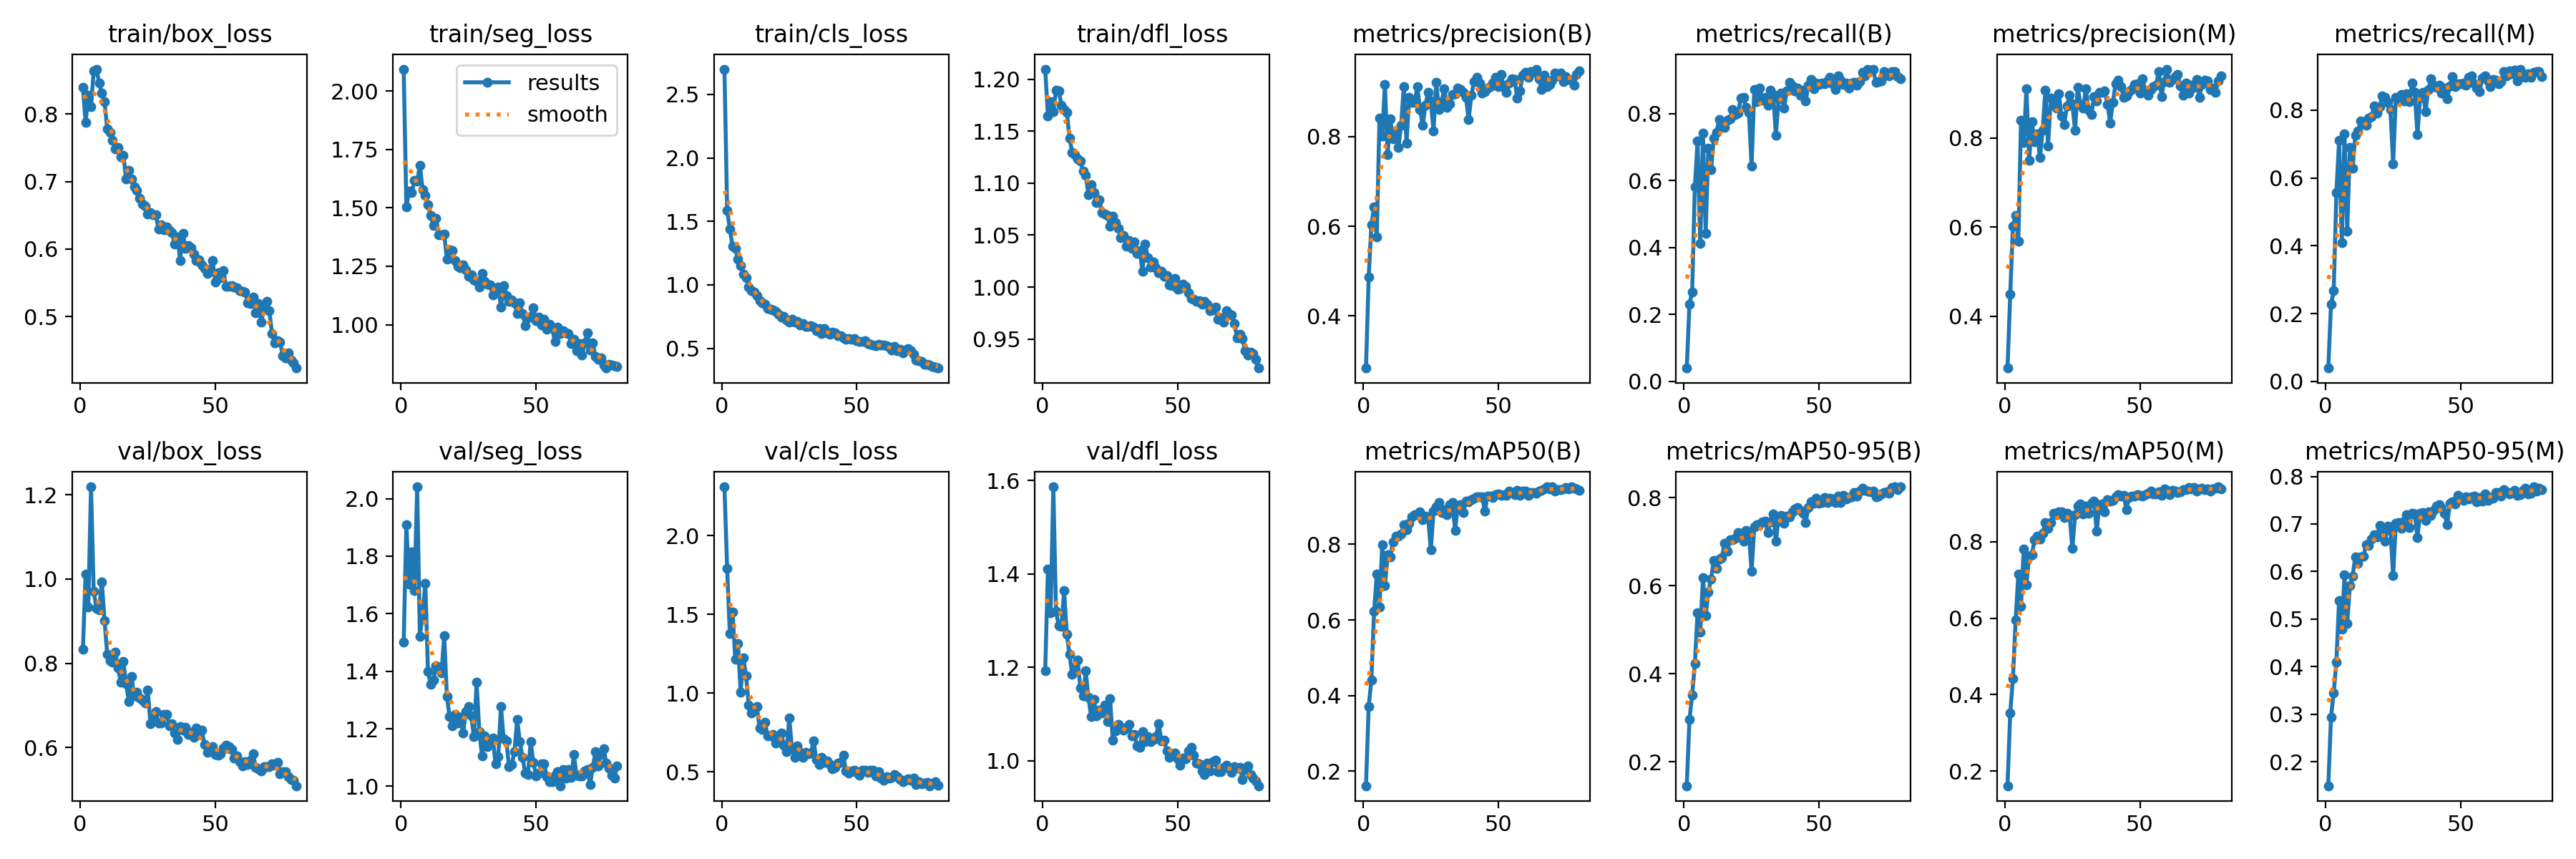

Source data for this figure (header and first rows):
epoch, time, train/box_loss, train/seg_loss, train/cls_loss, train/dfl_loss, metrics/precision(B), metrics/recall(B), metrics/mAP50(B), metrics/mAP50-95(B), metrics/precision(M), metrics/recall(M), metrics/mAP50(M), metrics/mAP50-95(M), val/box_loss, val/seg_loss, val/cls_loss, val/dfl_loss, lr/pg0, lr/pg1, lr/pg2
1, 50.4, 0.8392, 2.094, 2.699, 1.21, 0.2838, 0.03926, 0.1615, 0.1453, 0.2838, 0.03926, 0.1615, 0.1493, 0.8331, 1.501, 2.31, 1.193, 0.0001792, 0.0001792, 0.0001792
2, 99.31, 0.7878, 1.504, 1.586, 1.165, 0.4865, 0.23, 0.3717, 0.2956, 0.449, 0.2266, 0.352, 0.294, 1.012, 1.909, 1.79, 1.411, 0.0003574, 0.0003574, 0.0003574
3, 148.2, 0.8275, 1.572, 1.439, 1.178, 0.6032, 0.2671, 0.4414, 0.3519, 0.6028, 0.2666, 0.4425, 0.3453, 0.934, 1.703, 1.377, 1.317, 0.0005319, 0.0005319, 0.0005319
4, 195.5, 0.8107, 1.565, 1.305, 1.169, 0.643, 0.5814, 0.6228, 0.4223, 0.6255, 0.5578, 0.595, 0.4095, 1.219, 1.814, 1.513, 1.587, 0.0007028, 0.0007028, 0.0007028
5, 242.5, 0.8637, 1.617, 1.287, 1.189, 0.5756, 0.7176, 0.721, 0.5392, 0.5692, 0.7104, 0.715, 0.5388, 0.9713, 1.681, 1.216, 1.32, 0.0008701, 0.0008701, 0.0008701
6, 289.8, 0.8665, 1.613, 1.201, 1.189, 0.841, 0.4121, 0.634, 0.4946, 0.8406, 0.4088, 0.6312, 0.4786, 0.931, 2.041, 1.313, 1.289, 0.0008636, 0.0008636, 0.0008636
7, 336.1, 0.8464, 1.682, 1.153, 1.175, 0.801, 0.7415, 0.7992, 0.6178, 0.7894, 0.731, 0.7813, 0.5928, 0.9274, 1.521, 1.006, 1.288, 0.0008545, 0.0008545, 0.0008545
8, 383.3, 0.8314, 1.579, 1.084, 1.171, 0.9158, 0.4433, 0.6906, 0.532, 0.9103, 0.4429, 0.6882, 0.4914, 0.9937, 1.595, 1.221, 1.364, 0.0008454, 0.0008454, 0.0008454
9, 430, 0.8184, 1.554, 1.057, 1.168, 0.7597, 0.6976, 0.7717, 0.5865, 0.7493, 0.6902, 0.7614, 0.5697, 0.9021, 1.706, 1.11, 1.27, 0.0008363, 0.0008363, 0.0008363
10, 476.7, 0.7784, 1.513, 0.9803, 1.143, 0.8399, 0.6319, 0.7673, 0.6158, 0.8368, 0.6295, 0.7663, 0.5904, 0.821, 1.4, 0.9241, 1.227, 0.0008272, 0.0008272, 0.0008272
11, 522.8, 0.7728, 1.466, 0.9516, 1.13, 0.7945, 0.7276, 0.8068, 0.6575, 0.792, 0.725, 0.8044, 0.6314, 0.8058, 1.354, 0.8724, 1.185, 0.0008181, 0.0008181, 0.0008181
12, 568.6, 0.7608, 1.423, 0.9452, 1.127, 0.8102, 0.7449, 0.8208, 0.6394, 0.8099, 0.7377, 0.815, 0.6177, 0.8027, 1.369, 0.8964, 1.199, 0.000809, 0.000809, 0.000809
13, 614.8, 0.748, 1.456, 0.9127, 1.123, 0.7754, 0.7823, 0.8213, 0.66, 0.7557, 0.7672, 0.8071, 0.631, 0.8266, 1.419, 0.9142, 1.216, 0.0007999, 0.0007999, 0.0007999
14, 660.8, 0.7506, 1.385, 0.8779, 1.121, 0.825, 0.7657, 0.8273, 0.6641, 0.8175, 0.7594, 0.8219, 0.6317, 0.7884, 1.415, 0.7767, 1.156, 0.0007908, 0.0007908, 0.0007908
15, 707.5, 0.7365, 1.384, 0.8573, 1.112, 0.9119, 0.7587, 0.8516, 0.6963, 0.907, 0.7558, 0.8506, 0.657, 0.7557, 1.395, 0.7695, 1.139, 0.0007817, 0.0007817, 0.0007817
16, 752.9, 0.7391, 1.388, 0.8463, 1.107, 0.786, 0.7796, 0.8383, 0.6781, 0.7823, 0.7762, 0.8344, 0.6545, 0.804, 1.522, 0.8148, 1.192, 0.0007727, 0.0007727, 0.0007727
17, 799, 0.7034, 1.28, 0.8107, 1.089, 0.8869, 0.7852, 0.855, 0.7041, 0.8896, 0.78, 0.8506, 0.6689, 0.7513, 1.313, 0.728, 1.135, 0.0007636, 0.0007636, 0.0007636
18, 845.8, 0.7169, 1.321, 0.8097, 1.098, 0.8768, 0.8133, 0.8734, 0.7047, 0.8752, 0.8127, 0.874, 0.6778, 0.7096, 1.242, 0.728, 1.095, 0.0007545, 0.0007545, 0.0007545
19, 892.5, 0.7044, 1.316, 0.8025, 1.091, 0.8761, 0.7973, 0.8788, 0.7086, 0.868, 0.7912, 0.871, 0.6726, 0.769, 1.21, 0.7363, 1.132, 0.0007454, 0.0007454, 0.0007454
20, 939.7, 0.6927, 1.274, 0.7926, 1.081, 0.9115, 0.801, 0.8788, 0.7204, 0.8998, 0.8096, 0.8792, 0.6967, 0.7221, 1.249, 0.6818, 1.097, 0.0007363, 0.0007363, 0.0007363
21, 986.2, 0.6866, 1.251, 0.7663, 1.084, 0.8605, 0.8479, 0.8854, 0.7188, 0.849, 0.842, 0.8793, 0.6843, 0.7321, 1.22, 0.7133, 1.108, 0.0007272, 0.0007272, 0.0007272
22, 1034, 0.6754, 1.244, 0.7485, 1.072, 0.8245, 0.8496, 0.8649, 0.702, 0.8306, 0.8373, 0.8643, 0.664, 0.7169, 1.239, 0.7481, 1.102, 0.0007181, 0.0007181, 0.0007181
23, 1081, 0.6664, 1.255, 0.7488, 1.071, 0.8704, 0.8201, 0.8748, 0.7264, 0.8726, 0.8221, 0.8754, 0.6958, 0.7134, 1.186, 0.667, 1.119, 0.000709, 0.000709, 0.000709
24, 1128, 0.6636, 1.236, 0.7229, 1.069, 0.8986, 0.8031, 0.8717, 0.7166, 0.8955, 0.801, 0.8669, 0.6859, 0.7066, 1.259, 0.6291, 1.085, 0.0006999, 0.0006999, 0.0006999
25, 1174, 0.6518, 1.207, 0.705, 1.059, 0.8791, 0.6434, 0.785, 0.6324, 0.8764, 0.6415, 0.7822, 0.5922, 0.7356, 1.277, 0.8415, 1.134, 0.0006908, 0.0006908, 0.0006908
26, 1221, 0.6541, 1.214, 0.7275, 1.068, 0.8122, 0.8728, 0.8871, 0.7343, 0.8173, 0.8388, 0.87, 0.7015, 0.6567, 1.244, 0.6454, 1.045, 0.0006817, 0.0006817, 0.0006817
27, 1269, 0.6511, 1.192, 0.7036, 1.062, 0.921, 0.8368, 0.8993, 0.7382, 0.9136, 0.8303, 0.8939, 0.7036, 0.6702, 1.174, 0.5898, 1.064, 0.0006727, 0.0006727, 0.0006727
28, 1315, 0.6513, 1.186, 0.7098, 1.056, 0.8609, 0.8779, 0.9114, 0.7406, 0.8754, 0.8454, 0.8982, 0.6904, 0.6855, 1.361, 0.6624, 1.078, 0.0006636, 0.0006636, 0.0006636
29, 1361, 0.6292, 1.161, 0.685, 1.048, 0.878, 0.84, 0.8847, 0.746, 0.8671, 0.8281, 0.8733, 0.7055, 0.6585, 1.19, 0.622, 1.072, 0.0006545, 0.0006545, 0.0006545
30, 1408, 0.6355, 1.218, 0.6925, 1.05, 0.907, 0.848, 0.8925, 0.7466, 0.9111, 0.8473, 0.8939, 0.7202, 0.6575, 1.106, 0.5922, 1.065, 0.0006454, 0.0006454, 0.0006454
31, 1456, 0.6289, 1.185, 0.674, 1.039, 0.8646, 0.8264, 0.8778, 0.7205, 0.8623, 0.8248, 0.8755, 0.693, 0.6791, 1.176, 0.6241, 1.071, 0.0006363, 0.0006363, 0.0006363
32, 1502, 0.6324, 1.172, 0.6715, 1.045, 0.8737, 0.8711, 0.9049, 0.7448, 0.8532, 0.879, 0.9003, 0.7228, 0.6786, 1.137, 0.6132, 1.078, 0.0006272, 0.0006272, 0.0006272
33, 1549, 0.6274, 1.169, 0.68, 1.037, 0.8939, 0.8573, 0.9098, 0.7633, 0.8922, 0.8533, 0.9066, 0.7212, 0.6513, 1.15, 0.6192, 1.053, 0.0006181, 0.0006181, 0.0006181
34, 1596, 0.624, 1.127, 0.6651, 1.044, 0.895, 0.7362, 0.8373, 0.7012, 0.8832, 0.7272, 0.8285, 0.671, 0.6568, 1.168, 0.6955, 1.056, 0.000609, 0.000609, 0.000609
35, 1644, 0.607, 1.145, 0.6386, 1.032, 0.9086, 0.8446, 0.9023, 0.7536, 0.9022, 0.8379, 0.8979, 0.7228, 0.6337, 1.077, 0.5782, 1.032, 0.0005999, 0.0005999, 0.0005999
36, 1691, 0.6181, 1.162, 0.6551, 1.035, 0.9047, 0.8622, 0.9047, 0.7605, 0.9019, 0.8518, 0.8996, 0.7248, 0.6194, 1.103, 0.5457, 1.03, 0.0005908, 0.0005908, 0.0005908
37, 1738, 0.5832, 1.075, 0.6156, 1.015, 0.8994, 0.8164, 0.885, 0.7422, 0.9062, 0.7964, 0.8776, 0.7075, 0.6495, 1.278, 0.5911, 1.063, 0.0005818, 0.0005818, 0.0005818
38, 1785, 0.6235, 1.169, 0.6527, 1.041, 0.8875, 0.8688, 0.9151, 0.7591, 0.8755, 0.8604, 0.9098, 0.7257, 0.6408, 1.165, 0.5575, 1.041, 0.0005727, 0.0005727, 0.0005727
39, 1832, 0.6009, 1.124, 0.6216, 1.029, 0.8373, 0.8947, 0.9125, 0.7574, 0.8343, 0.8917, 0.9061, 0.7181, 0.6483, 1.158, 0.5689, 1.052, 0.0005636, 0.0005636, 0.0005636
40, 1879, 0.6048, 1.099, 0.6082, 1.019, 0.8917, 0.8824, 0.9181, 0.7672, 0.8807, 0.8727, 0.9091, 0.729, 0.6316, 1.067, 0.5474, 1.041, 0.0005545, 0.0005545, 0.0005545
41, 1926, 0.6017, 1.107, 0.6251, 1.024, 0.9233, 0.8681, 0.9227, 0.7752, 0.9222, 0.8675, 0.9185, 0.7382, 0.6362, 1.076, 0.5198, 1.047, 0.0005454, 0.0005454, 0.0005454
42, 1973, 0.5931, 1.095, 0.6203, 1.018, 0.9321, 0.8775, 0.9265, 0.7775, 0.9292, 0.8746, 0.9242, 0.7406, 0.6246, 1.119, 0.5272, 1.052, 0.0005363, 0.0005363, 0.0005363
43, 2021, 0.5833, 1.047, 0.5975, 1.014, 0.9188, 0.8548, 0.9258, 0.7715, 0.9151, 0.8506, 0.9206, 0.7327, 0.6462, 1.232, 0.557, 1.08, 0.0005272, 0.0005272, 0.0005272
44, 2068, 0.5844, 1.095, 0.6003, 1.015, 0.8968, 0.87, 0.9251, 0.7652, 0.8919, 0.8648, 0.921, 0.7219, 0.6303, 1.156, 0.5584, 1.043, 0.0005181, 0.0005181, 0.0005181
45, 2116, 0.5763, 1.048, 0.5837, 1.01, 0.9002, 0.8379, 0.8888, 0.7435, 0.8943, 0.8333, 0.8846, 0.6987, 0.6406, 1.1, 0.6048, 1.044, 0.000509, 0.000509, 0.000509
46, 2163, 0.5711, 0.996, 0.569, 1.011, 0.9086, 0.8848, 0.9284, 0.7772, 0.9042, 0.8709, 0.9168, 0.7433, 0.6068, 1.046, 0.504, 1.022, 0.0004999, 0.0004999, 0.0004999
47, 2210, 0.5636, 1.031, 0.5764, 1.002, 0.9113, 0.9036, 0.9269, 0.7912, 0.9082, 0.8987, 0.9192, 0.7469, 0.5892, 1.041, 0.492, 1.008, 0.0004909, 0.0004909, 0.0004909
48, 2259, 0.5688, 1.036, 0.5723, 1.002, 0.9192, 0.8745, 0.9235, 0.7873, 0.9207, 0.8692, 0.92, 0.7426, 0.5945, 1.154, 0.5048, 1.014, 0.0004818, 0.0004818, 0.0004818
49, 2306, 0.5832, 1.073, 0.5785, 1.009, 0.9323, 0.8914, 0.9317, 0.7983, 0.9217, 0.8771, 0.9238, 0.7609, 0.6017, 1.083, 0.5085, 1.017, 0.0004727, 0.0004727, 0.0004727
50, 2354, 0.551, 1.017, 0.5621, 0.998, 0.9113, 0.8876, 0.9325, 0.7879, 0.9016, 0.8777, 0.9211, 0.7552, 0.5838, 1.036, 0.4965, 1.004, 0.0004636, 0.0004636, 0.0004636
51, 2401, 0.5645, 1.032, 0.5555, 0.9984, 0.9393, 0.8928, 0.9293, 0.7897, 0.9338, 0.8803, 0.9196, 0.7502, 0.5813, 1.045, 0.4793, 0.9901, 0.0004545, 0.0004545, 0.0004545
52, 2448, 0.5579, 0.9989, 0.5533, 1.003, 0.9106, 0.8888, 0.9312, 0.8009, 0.9031, 0.8743, 0.9236, 0.7571, 0.585, 1.077, 0.5104, 1.007, 0.0004454, 0.0004454, 0.0004454
53, 2497, 0.5683, 1.023, 0.5588, 1.001, 0.8989, 0.8981, 0.9299, 0.789, 0.8967, 0.8961, 0.9272, 0.7521, 0.5983, 1.078, 0.5072, 1.005, 0.0004363, 0.0004363, 0.0004363
54, 2545, 0.5444, 0.9797, 0.5393, 0.9943, 0.9188, 0.9093, 0.9403, 0.7983, 0.9095, 0.901, 0.9325, 0.7573, 0.6049, 1.033, 0.495, 1.021, 0.0004272, 0.0004272, 0.0004272
55, 2592, 0.5449, 1.003, 0.5292, 0.9893, 0.9289, 0.8896, 0.9373, 0.7977, 0.9148, 0.8775, 0.9252, 0.7582, 0.6019, 1.017, 0.5086, 1.03, 0.0004181, 0.0004181, 0.0004181
56, 2639, 0.5456, 0.9824, 0.5265, 0.9883, 0.9273, 0.8717, 0.9313, 0.7887, 0.9193, 0.8648, 0.9244, 0.7469, 0.595, 1.017, 0.5087, 1.012, 0.000409, 0.000409, 0.000409
57, 2687, 0.5441, 0.9277, 0.52, 0.9863, 0.8861, 0.9133, 0.9432, 0.8038, 0.9493, 0.8553, 0.9318, 0.7557, 0.5755, 1.038, 0.4724, 0.9949, 0.0004, 0.0004, 0.0004
58, 2734, 0.5424, 0.9904, 0.5291, 0.9868, 0.9023, 0.9009, 0.9294, 0.7884, 0.8936, 0.8942, 0.9224, 0.7489, 0.5805, 1.052, 0.5007, 0.9944, 0.0003909, 0.0003909, 0.0003909
59, 2782, 0.538, 0.9634, 0.5264, 0.9832, 0.9367, 0.8882, 0.9405, 0.8057, 0.9274, 0.9021, 0.9389, 0.7626, 0.5668, 1.002, 0.4606, 0.979, 0.0003818, 0.0003818, 0.0003818
60, 2829, 0.5376, 0.9752, 0.524, 0.986, 0.9431, 0.8913, 0.9405, 0.798, 0.9547, 0.8873, 0.9343, 0.7496, 0.5566, 1.059, 0.4442, 0.9707, 0.0003727, 0.0003727, 0.0003727
... 20 more rows
